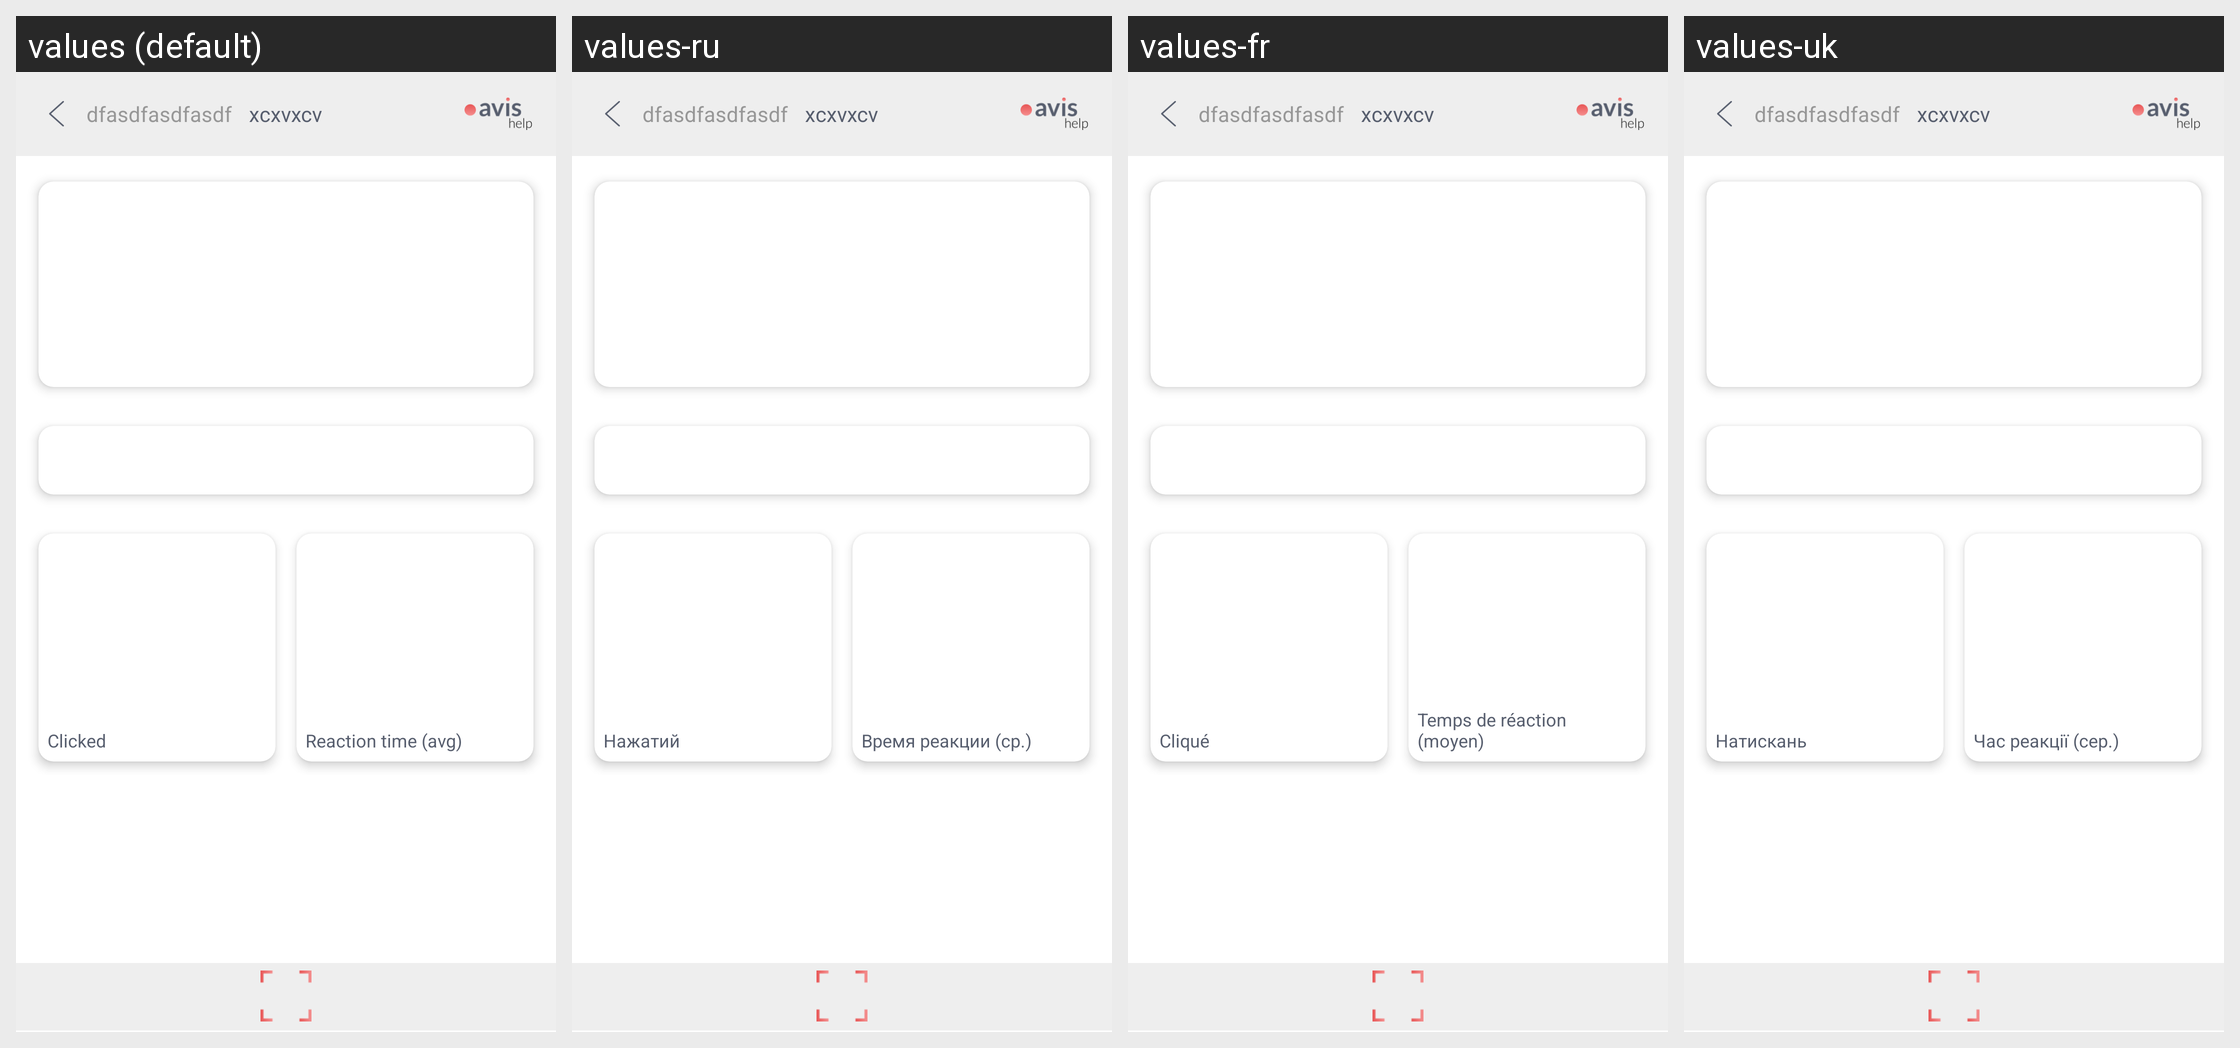

Translations of the strings shown on this Android screen, per locale in the grid:
Android screen res/layout/activity_ctainfo.xml rendered under 4 locales, left to right: values (default), values-ru, values-fr, values-uk. Device: Nexus 5 (rendered at 1080×1920; each locale shown at half size, 540×960, under a caption strip naming it); theme AppTheme.
Strings drawn on this screen, with the default value and each locale's value (text and hints the layout hard-codes, and strings that could not be matched under every locale, appear in the picture but are not listed):

tvClickedCount
  values: Clicked
  values-ru: Нажатий
  values-fr: Cliqué
  values-uk: Натискань

reaction_time_avg
  values: Reaction time (avg)
  values-ru: Время реакции (ср.)
  values-fr: Temps de réaction (moyen)
  values-uk: Час реакції (сер.)
